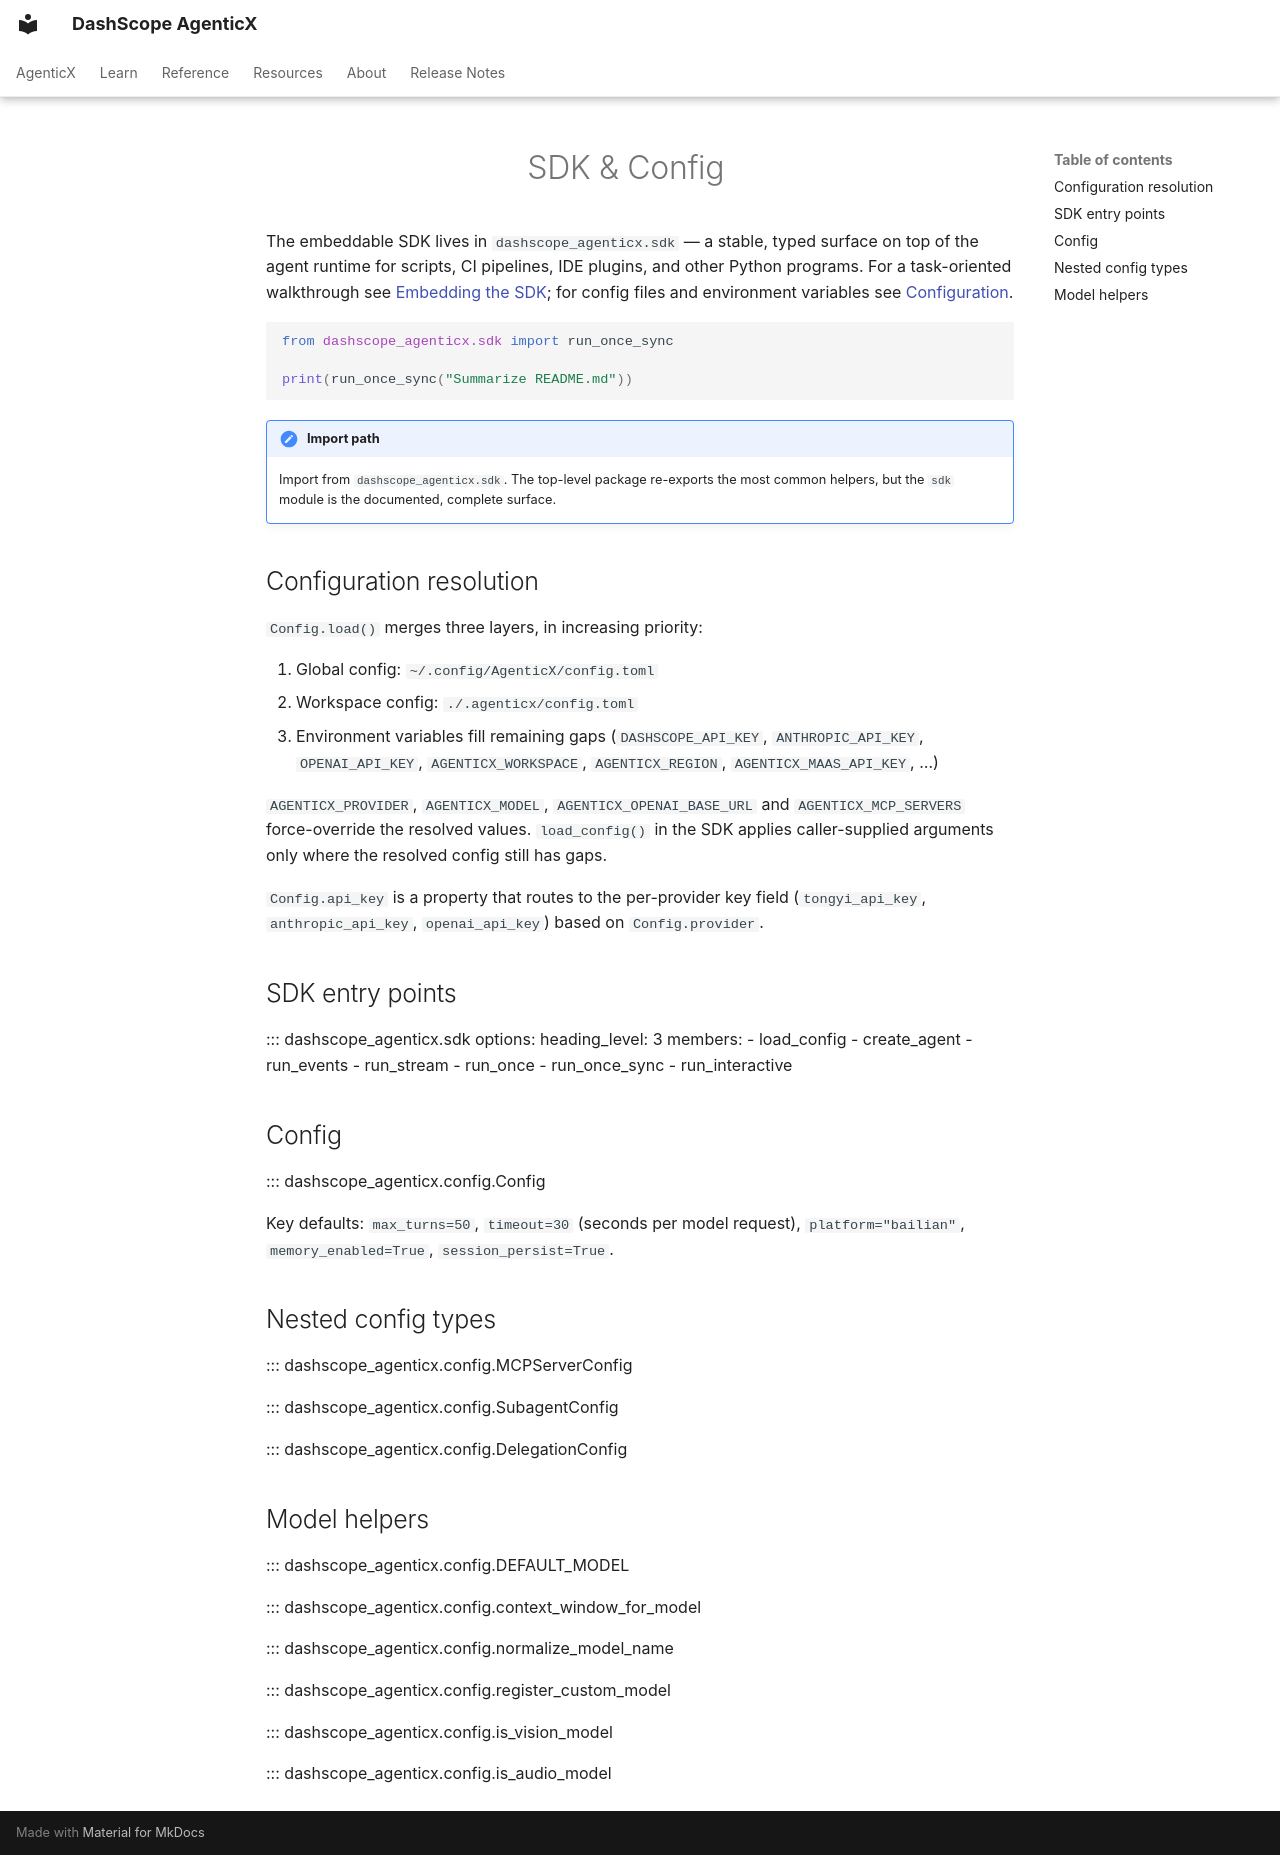

repository: dashscope/dashscope-agenticx · page: en/reference/sdk/index.html · generator: mkdocs

---
description: "AgenticX embeddable SDK entry points and configuration API reference."
---
# SDK & Config

The embeddable SDK lives in `dashscope_agenticx.sdk` — a stable, typed
surface on top of the agent runtime for scripts, CI pipelines, IDE
plugins, and other Python programs. For a task-oriented walkthrough see
[Embedding the SDK](../guides/sdk.md); for config files and environment
variables see [Configuration](../configuration.md).

```python
from dashscope_agenticx.sdk import run_once_sync

print(run_once_sync("Summarize README.md"))
```

!!! note "Import path"
    Import from `dashscope_agenticx.sdk`. The top-level package re-exports
    the most common helpers, but the `sdk` module is the documented,
    complete surface.

## Configuration resolution

`Config.load()` merges three layers, in increasing priority:

1. Global config: `~/.config/AgenticX/config.toml`
2. Workspace config: `./.agenticx/config.toml`
3. Environment variables fill remaining gaps (`DASHSCOPE_API_KEY`,
   `ANTHROPIC_API_KEY`, `OPENAI_API_KEY`, `AGENTICX_WORKSPACE`,
   `AGENTICX_REGION`, `AGENTICX_MAAS_API_KEY`, …)

`AGENTICX_PROVIDER`, `AGENTICX_MODEL`, `AGENTICX_OPENAI_BASE_URL` and
`AGENTICX_MCP_SERVERS` force-override the resolved values.
`load_config()` in the SDK applies caller-supplied arguments only where
the resolved config still has gaps.

`Config.api_key` is a property that routes to the per-provider key field
(`tongyi_api_key`, `anthropic_api_key`, `openai_api_key`) based on
`Config.provider`.

## SDK entry points

::: dashscope_agenticx.sdk
    options:
      heading_level: 3
      members:
        - load_config
        - create_agent
        - run_events
        - run_stream
        - run_once
        - run_once_sync
        - run_interactive

## Config

::: dashscope_agenticx.config.Config

Key defaults: `max_turns=50`, `timeout=30` (seconds per model request),
`platform="bailian"`, `memory_enabled=True`, `session_persist=True`.

## Nested config types

::: dashscope_agenticx.config.MCPServerConfig

::: dashscope_agenticx.config.SubagentConfig

::: dashscope_agenticx.config.DelegationConfig

## Model helpers

::: dashscope_agenticx.config.DEFAULT_MODEL

::: dashscope_agenticx.config.context_window_for_model

::: dashscope_agenticx.config.normalize_model_name

::: dashscope_agenticx.config.register_custom_model

::: dashscope_agenticx.config.is_vision_model

::: dashscope_agenticx.config.is_audio_model
